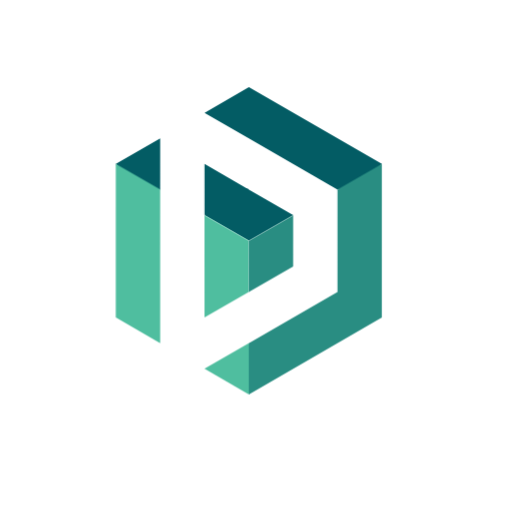
t = 0.00 s
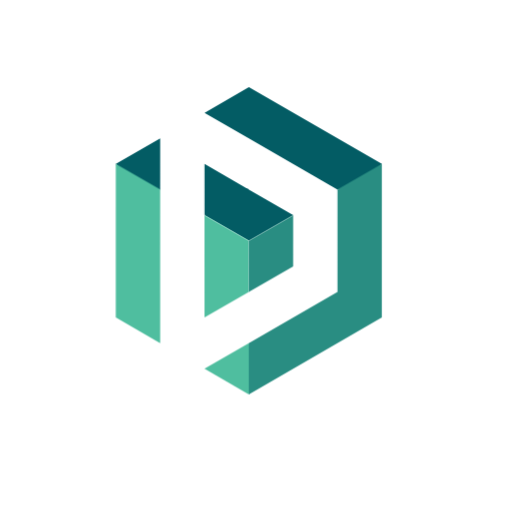
t = 0.50 s
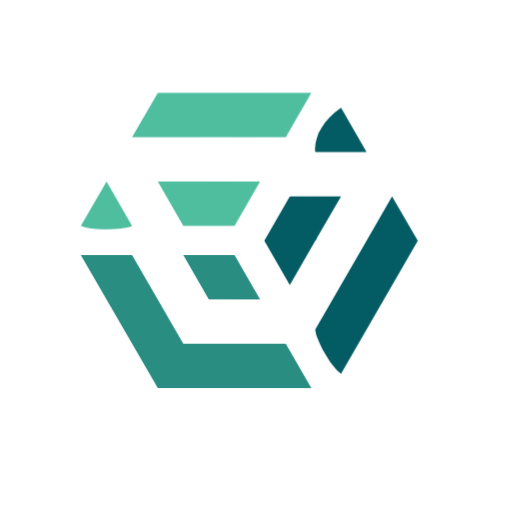
t = 1.00 s
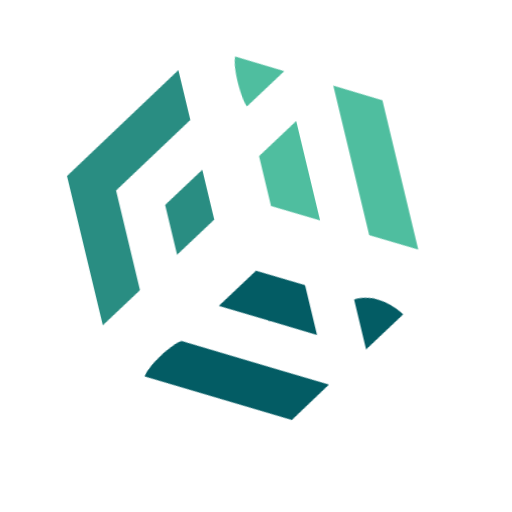
t = 1.43 s
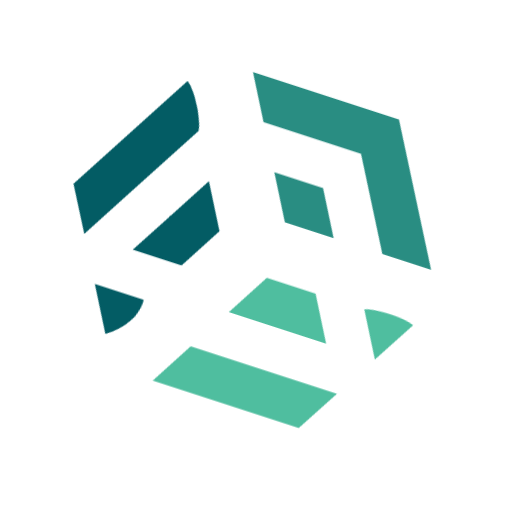
t = 2.10 s
t = 2.50 s: frame unchanged from t = 0.50 s, image omitted

The animated SVG that drew these frames (rendered in a browser with its animation timeline set to each time). Animation: 4 CSS @keyframes rules; one cycle of 3.00 s, repeats indefinitely.

<svg id="e3ArTMdb9wY1" xmlns="http://www.w3.org/2000/svg" xmlns:xlink="http://www.w3.org/1999/xlink" viewBox="0 0 500 500" shape-rendering="geometricPrecision" text-rendering="geometricPrecision"><style><![CDATA[#e3ArTMdb9wY2_tr {animation: e3ArTMdb9wY2_tr__tr 3000ms linear infinite normal forwards}@keyframes e3ArTMdb9wY2_tr__tr { 0% {transform: translate(242.985054px,235.096455px) rotate(0deg)} 16.666667% {transform: translate(242.985054px,235.096455px) rotate(0deg)} 83.333333% {transform: translate(242.985054px,235.096455px) rotate(360deg)} 100% {transform: translate(242.985054px,235.096455px) rotate(360deg)}} #e3ArTMdb9wY3_to {animation: e3ArTMdb9wY3_to__to 3000ms linear infinite normal forwards}@keyframes e3ArTMdb9wY3_to__to { 0% {transform: translate(242.984001px,160.1px)} 26.666667% {transform: translate(242.984001px,160.1px)} 40% {transform: translate(242.984001px,130.1px)} 70% {transform: translate(242.984001px,130.1px)} 83.333333% {transform: translate(242.984001px,160.1px)} 100% {transform: translate(242.984001px,160.1px)}} #e3ArTMdb9wY4_to {animation: e3ArTMdb9wY4_to__to 3000ms linear infinite normal forwards}@keyframes e3ArTMdb9wY4_to__to { 0% {transform: translate(179.752556px,272.603006px)} 26.666667% {transform: translate(179.752556px,272.594006px)} 40% {transform: translate(150.75px,300.59px)} 70% {transform: translate(150.75px,300.59px)} 83.333333% {transform: translate(179.752556px,272.594006px)} 100% {transform: translate(179.752556px,272.594006px)}} #e3ArTMdb9wY5_to {animation: e3ArTMdb9wY5_to__to 3000ms linear infinite normal forwards}@keyframes e3ArTMdb9wY5_to__to { 0% {transform: translate(307.934997px,272.607505px)} 26.666667% {transform: translate(307.934997px,272.598505px)} 40% {transform: translate(335.94px,300.59px)} 70% {transform: translate(335.94px,300.59px)} 83.333333% {transform: translate(307.931997px,272.598505px)} 100% {transform: translate(307.931997px,272.598505px)}}]]></style><g id="e3ArTMdb9wY2_tr" transform="translate(242.985054,235.096455) rotate(0)"><g transform="translate(-242.985,-235.096)"><g id="e3ArTMdb9wY3_to" transform="translate(242.984001,160.1)"><path d="M113.09,160.095l-.005-.006.007.004-.002.001v.001ZM242.986,85.104c.001.005.003.011.004.016v-.016l.003-.009l129.89,75.003c-7.204,10.627-35.471,25.73-43.302,24.998l-86.59-50.001v-.006c-.002.005-.005.009-.007.014h-.001l-43.298-24.998v-.003l43.301-24.998ZM199.685,160.1v-.003l.003.001-.003.002Zm-43.296,24.995c-12.734,1.859-30.13-5.785-43.297-25.002l43.299-24.997v49.998l-.002.001Zm43.301,24.997l.002-49.997l43.296,25l43.297,25.001-43.3,24.996.003-49.995c-4.085-2.657-44.51,23.581-43.298,24.995Zm-.002.003c6.453-9.207,41.495-30.179,43.299-24.996c3.816,9.388,7.187,31.544-.003,49.997l-43.296-25.001Z" transform="translate(-242.984001,-160.095497)" paint-order="stroke fill markers" fill="#035c64" stroke="#035c64" stroke-width="0"/></g><g id="e3ArTMdb9wY4_to" transform="translate(179.752556,272.603006)"><path d="M113.093,160.089v.011l-.008-.005.008-.006Zm43.298,25.002l-.005,99.993-.002.001c.003.003.005.006.007.009v50.002L113.09,310.092c.004-.007.008-.014.011-.02l-.016.009.008-149.981l43.298,24.991Zm86.59,150.004c3.62,5.006,5.458,39.824.004,49.991l-.006.009-43.294-25v-.01l43.29-24.994.006.004Zm.008-50.001L199.69,310.09l.002-49.994-.004-.002l43.299-24.996-.003,49.993.005.003Zm-.005-50c-2.626,9.129-32.325,23.775-43.299,24.996l.003-49.997l43.296,25.001Z" transform="translate(-179.752556,-272.592003)" paint-order="stroke fill markers" fill="#4fbe9f" stroke="#4fbe9f" stroke-width="0"/></g><g id="e3ArTMdb9wY5_to" transform="translate(307.934997,272.607505)"><path d="M372.883,160.089l.004.006-.008,149.985c.002.003.004.006.006.009l-.002.007-129.897,74.99.002-49.999l86.595-49.992c.004,0,.009-.001.013-.001l-.015-.009.005-99.989l43.297-25.007ZM242.988,235.092l43.299-24.996-.003,49.997-43.296-25.001Zm43.297,25.004l-43.3,24.995.003-49.997c15.876.664,34.845,13.672,43.297,25.002Zm86.6,49.993l.002-.008v.011c-.001-.001-.001-.002-.002-.003Z" transform="translate(-307.935997,-272.587502)" paint-order="stroke fill markers" fill="#298d82" stroke="#298d82" stroke-width="0"/></g></g></g></svg>